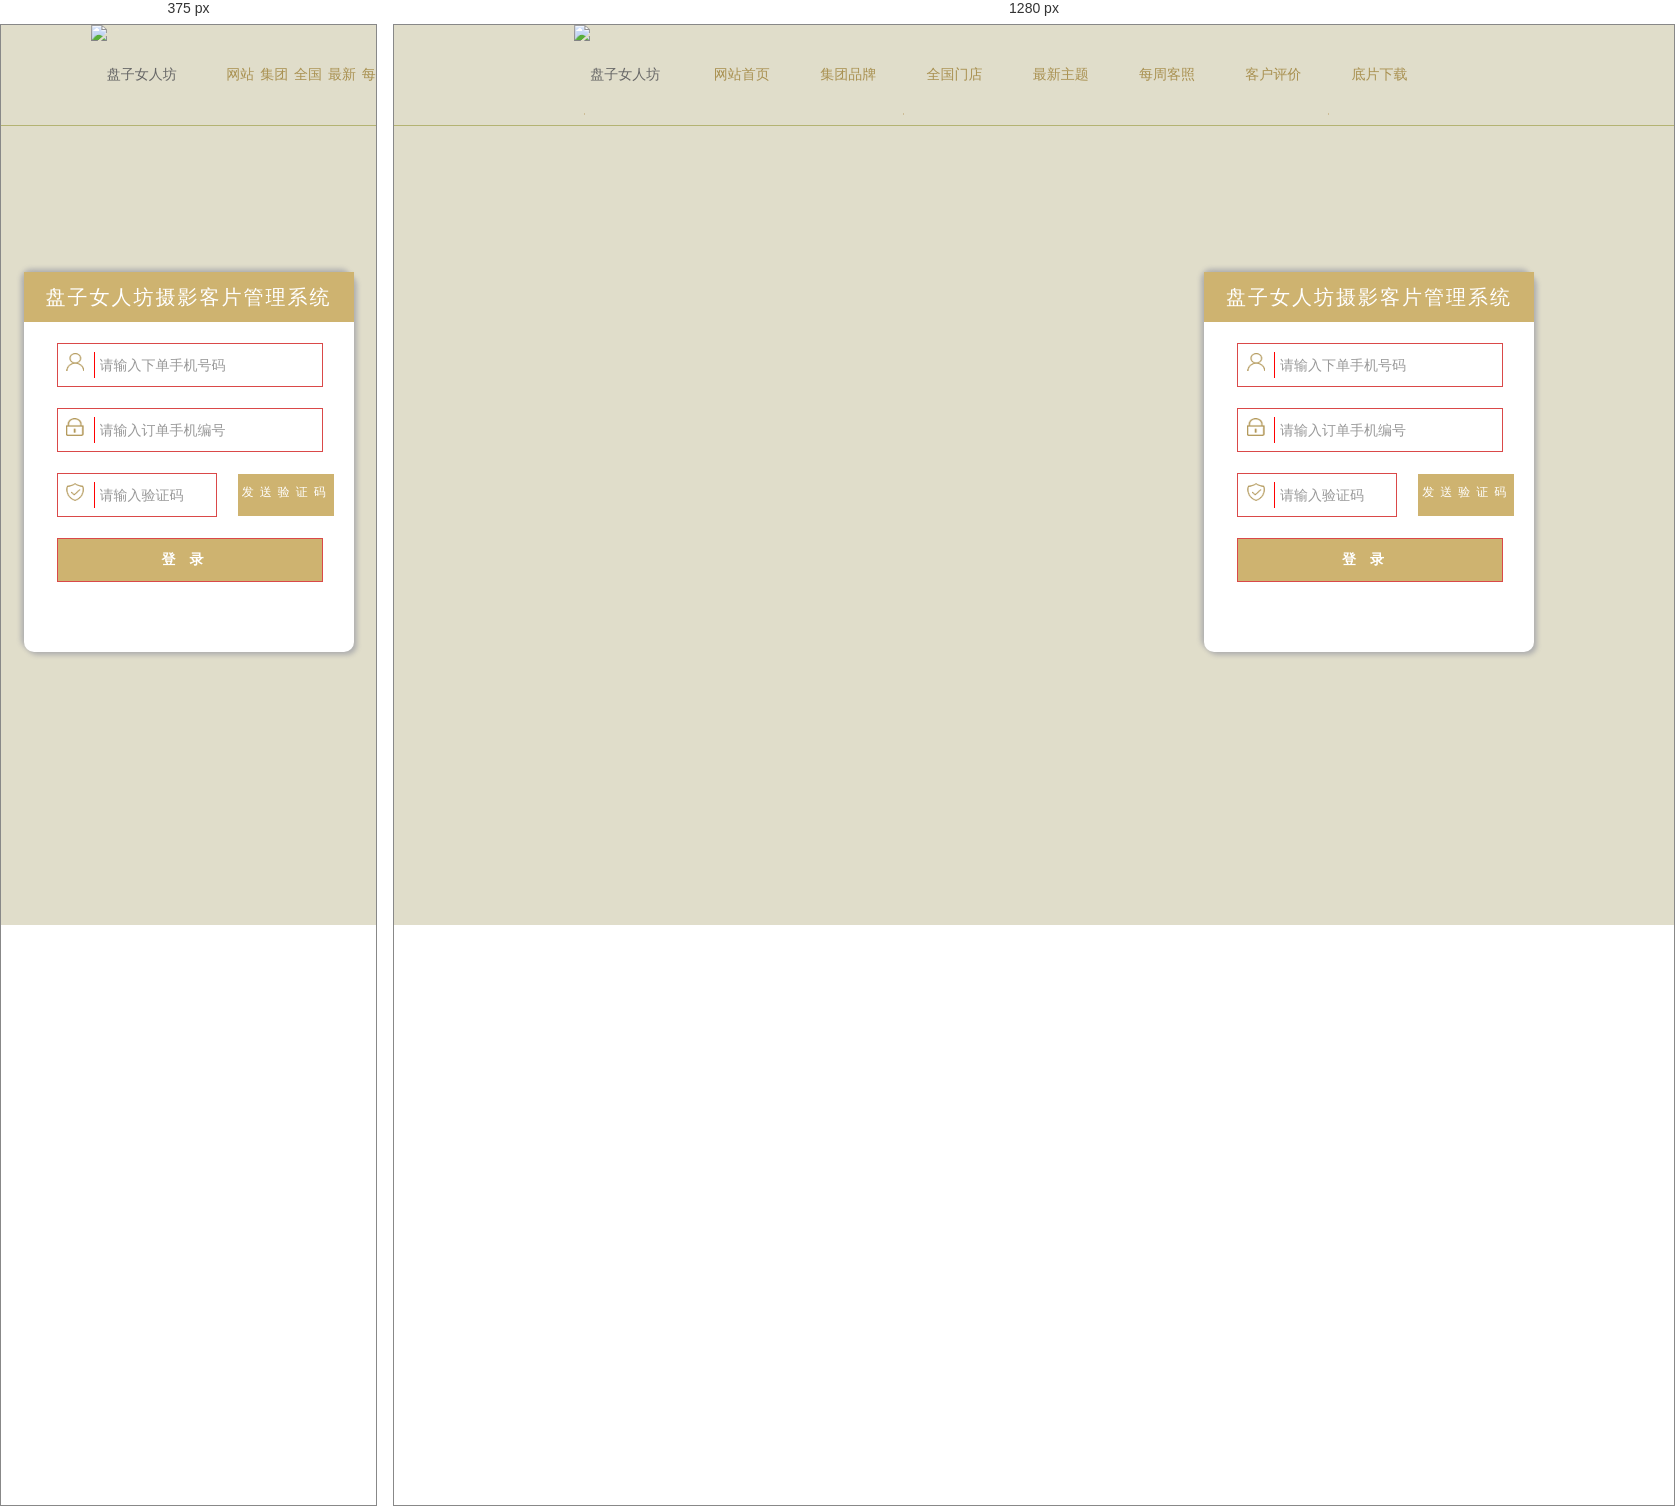
Rendered at 375 px and 1280 px, left to right.

<!-- file: login.html -->
<!DOCTYPE html>
<html lang="en">
<head>
    <meta charset="UTF-8">
    <meta name="viewport" content="width=device-width, initial-scale=1.0">
    <meta http-equiv="X-UA-Compatible" content="ie=edge">
    <meta name="Keywords" content="盘子女人坊">
	<meta name="description" content="盘子女人坊">
    <meta name="viewport" content="width=device-width,initial-scale=1,minimum-scale=1,maximum-scale=1,user-scalable=no" />
    <meta name="renderer" content="webkit">
    <link type="image/x-icon" rel="shortcut icon" href="favicon.ico">
    <title>盘子女人坊</title>
    <link rel="stylesheet" href="../static/css/index/index.css">
    <link rel="stylesheet" href="../static/css/login/login.css">
    <link rel="stylesheet" href="../static/css/common.css">
    <link rel="stylesheet" href="../static/js/base/bootstrap-3.3.7/css/bootstrap.css">
</head>
<body>
    <!-- 头部导航 -->
    <div class="header">
        <div class="container-fluid">
            <div class="row">
                <div class="content">
                    <div class="pz_center">
                        <div class="logo">
                            <img src="../static/img/index/LOGO01.png" alt="盘子女人坊">
                        </div>
                        <ul>
                            <li></li>
                            <li title="网站首页"><a href="">网站首页</a></li>
                            <li title="集团品牌"><a href="">集团品牌</a></li>
                            <li title="全国门店"><a href="">全国门店</a></li>
                            <li title="最新主题"><a href="">最新主题</a></li>
                            <li title="每周客照"><a href="">每周客照</a></li>
                            <li title="客户评价"><a href="">客户评价</a></li>
                            <li title="底片下载" class="plate"><a href="">底片下载</a></li>
                        </ul>
                    </div>
                </div>
            </div>
        </div>
    </div>
    <div class="container-fluid login_main">
        <div class="row">
            <div class="login_part">
                <div class="head">
                    <span>盘子女人坊摄影客片管理系统</span>
                </div>
                <div class="content">
                    <ul>
                        <li class="icon"><input placeholder="请输入下单手机号码" type="text"></li>
                        <li class="icon"><input placeholder="请输入订单手机编号" type="text"></li>
                        <li class="icon"><input placeholder="请输入验证码" type="text"><span type="button">发送验证码</span></li>
                        <li><input type="button" value="登录"></li>
                    </ul>
                </div>
            </div>
            友情提醒:
            请不要使用第三方工具下载底片（迅雷下载等），否则会导致下载失败或者文件损坏的现象！请使用浏览器下载！
        </div>
    </div>
    <script type="text/javascript" src="../static/js/base/jquery-3.2.1/jquery-3.2.1.js"></script>
    <script type="text/javascript" src="../static/js/base/bootstrap-3.3.7/js/bootstrap.js"></script>
    <script type="text/javascript" src="../static/js/index/index.js"></script>
    <script type="text/javascript" src="../static/js/login/login.js"></script>
</body>
</html>

/* @media block from login.css */
@media screen and (max-width: 960px) {
  .login_part {
    right: 0!important;
    left: 0;
  }
}